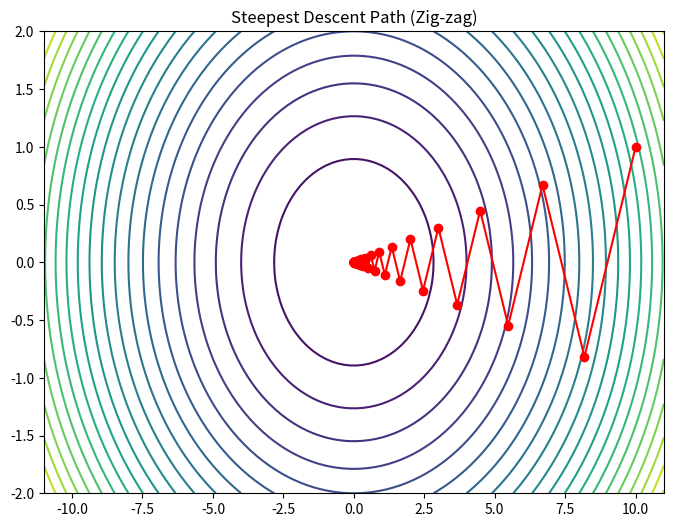

Python code for this plot:
import numpy as np


def objective_func(x):
    """目标函数 f(x, y) = x^2 + 10y^2"""
    return x[0] ** 2 + 10 * x[1] ** 2


def gradient_func(x):
    """梯度的解析表达式"""
    return np.array([2 * x[0], 20 * x[1]])


def steepest_descent(x0, eps=1e-6, max_iter=1000):
    """
    最速下降法实现
    :param x0: 初始点
    :param eps: 梯度模长的终止阈值
    :param max_iter: 最大迭代次数
    """
    x = np.array(x0, dtype=float)
    path = [x.copy()]

    for k in range(max_iter):
        grad = gradient_func(x)

        # 1. 检查终止条件
        if np.linalg.norm(grad) < eps:
            print(f"算法收敛于第 {k} 次迭代")
            break

        # 2. 确定搜索方向 (负梯度)
        d = -grad

        # 3. 计算最优步长 alpha (针对二次型问题的精确解)
        # 对于 f = 1/2 * x.T * Q * x, alpha = (g.T * g) / (g.T * Q * g)
        # 这里为了通用，可以简写，针对本题 Q = [[2, 0], [0, 20]]
        Q = np.array([[2, 0], [0, 20]])
        alpha = np.dot(grad, grad) / np.dot(np.dot(grad, Q), grad)

        # 4. 更新坐标
        x = x + alpha * d
        path.append(x.copy())
    else:
        print("达到最大迭代次数")

    return x, np.array(path)


# ================= 使用示例 =================

if __name__ == "__main__":
    # 初始点设为 (10, 1)
    start_point = [10, 1]

    optimal_x, history = steepest_descent(start_point)

    print("-" * 30)
    print(f"最优解: {optimal_x}")
    print(f"最小值: {objective_func(optimal_x)}")

    # 观察前5步的路径 (体现锯齿现象)
    print("前5步迭代路径:")
    print(history[:5])

    # 绘图展示 (如果安装了 matplotlib)
    try:
        import matplotlib.pyplot as plt

        plt.figure(figsize=(8, 6))
        # 绘制等高线
        X, Y = np.meshgrid(np.linspace(-11, 11, 100), np.linspace(-2, 2, 100))
        Z = X ** 2 + 10 * Y ** 2
        plt.contour(X, Y, Z, levels=20)
        # 绘制路径
        plt.plot(history[:, 0], history[:, 1], 'ro-')
        plt.title("Steepest Descent Path (Zig-zag)")
        plt.show()
    except ImportError:
        pass
